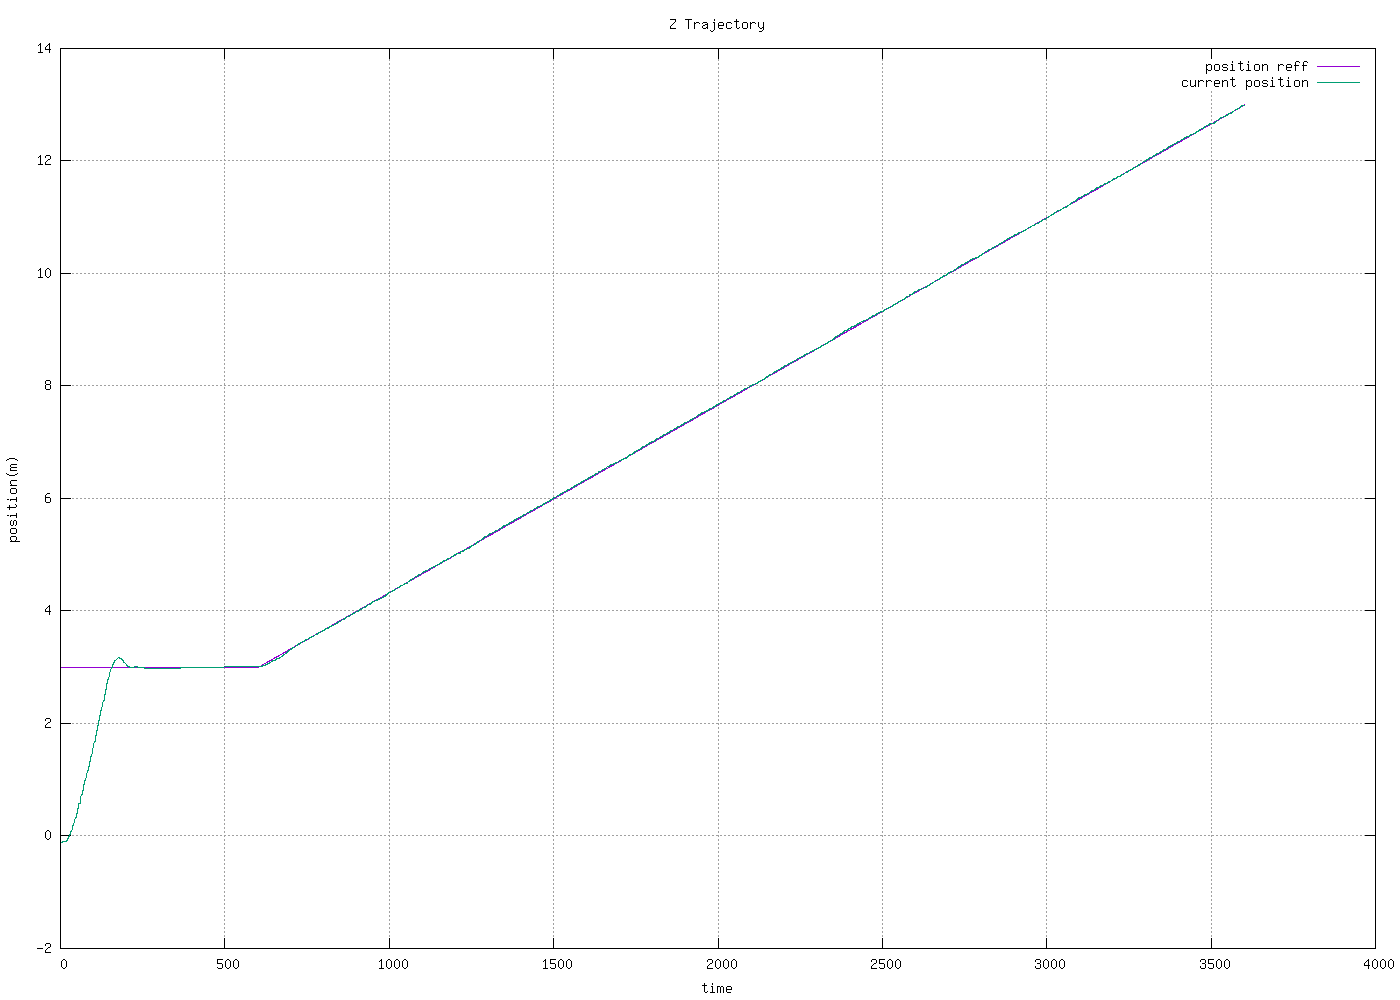

Values plotted in this chart, from the file beside it:
0.000000, 0.003799, 0.000000, -0.097020, 0.000000, 0.000000, 0.000000, 0.000000, -0.886896, 1.737588
0.000000, 0.02392, 3, -0.1081, -0.02392, 3.108, 0.000572, 9.661, -0.8795, 1.751
0.000000, 0.02392, 3, -0.1081, -0.02392, 3.108, 0.000572, 9.661, -0.8795, 1.751
0.000000, 0.02439, 3, -0.1077, -0.02392, 3.108, 0.000572, 9.661, -0.8759, 1.748
0.000000, 0.02439, 3, -0.1077, -0.02439, 3.108, 0.000578, 9.66, -0.8759, 1.748
0.000000, 0.02439, 3, -0.1077, -0.02439, 3.108, 0.000581, 9.659, -0.8759, 1.748
0.000000, 0.02439, 3, -0.1077, -0.02439, 3.108, 0.000583, 9.659, -0.8759, 1.748
0.000000, 0.02457, 3, -0.1066, -0.02439, 3.108, 0.000585, 9.659, -0.8875, 1.741
0.000000, 0.02457, 3, -0.1066, -0.02457, 3.107, 0.000587, 9.658, -0.8875, 1.741
0.000000, 0.02457, 3, -0.1066, -0.02457, 3.107, 0.000589, 9.657, -0.8875, 1.741
0.000000, 0.02492, 3, -0.1028, -0.02457, 3.107, 0.000591, 9.657, -0.8094, 1.255
0.000000, 0.02492, 3, -0.1028, -0.02492, 3.103, 0.000593, 9.654, -0.8094, 1.255
0.000000, 0.02492, 3, -0.1028, -0.02492, 3.103, 0.000596, 9.652, -0.8094, 1.255
0.000000, 0.02492, 3, -0.1028, -0.02492, 3.103, 0.000598, 9.65, -0.8094, 1.255
0.000000, 0.02571, 3, -0.09125, -0.02492, 3.103, 0.000599, 9.648, -0.687, 0.9933
0.000000, 0.02571, 3, -0.09125, -0.02571, 3.091, 0.000603, 9.642, -0.687, 0.9933
0.000000, 0.02571, 3, -0.09125, -0.02571, 3.091, 0.000607, 9.637, -0.687, 0.9933
0.000000, 0.02571, 3, -0.09125, -0.02571, 3.091, 0.000610, 9.632, -0.687, 0.9933
0.000000, 0.02605, 3, -0.07353, -0.02571, 3.091, 0.000613, 9.628, -0.5768, 0.6395
0.000000, 0.02605, 3, -0.07353, -0.02605, 3.074, 0.000617, 9.618, -0.5768, 0.6395
0.000000, 0.02605, 3, -0.07353, -0.02605, 3.074, 0.000620, 9.61, -0.5768, 0.6395
0.000000, 0.02625, 3, -0.04677, -0.02605, 3.074, 0.000622, 9.602, -0.4994, 0.4298
0.000000, 0.02625, 3, -0.04677, -0.02625, 3.047, 0.000625, 9.587, -0.4994, 0.4298
0.000000, 0.02625, 3, -0.04677, -0.02625, 3.047, 0.000628, 9.574, -0.4994, 0.4298
0.000000, 0.02625, 3, -0.04677, -0.02625, 3.047, 0.000631, 9.562, -0.4994, 0.4298
0.000000, 0.02636, 3, -0.01155, -0.02625, 3.047, 0.000633, 9.551, -0.414, 0.165
0.000000, 0.02636, 3, -0.01155, -0.02636, 3.012, 0.000635, 9.532, -0.414, 0.165
0.000000, 0.02636, 3, -0.01155, -0.02636, 3.012, 0.000638, 9.515, -0.414, 0.165
0.000000, 0.02627, 3, 0.02957, -0.02636, 3.012, 0.000640, 9.499, -0.3458, 0.02967
0.000000, 0.02627, 3, 0.02957, -0.02627, 2.97, 0.000641, 9.476, -0.3458, 0.02967
0.000000, 0.02627, 3, 0.02957, -0.02627, 2.97, 0.000643, 9.454, -0.3458, 0.02967
0.000000, 0.02601, 3, 0.07228, -0.02627, 2.97, 0.000645, 9.434, -0.3103, -0.06393
0.000000, 0.02601, 3, 0.07228, -0.02601, 2.928, 0.000646, 9.407, -0.3103, -0.06393
0.000000, 0.02601, 3, 0.07228, -0.02601, 2.928, 0.000646, 9.382, -0.3103, -0.06393
0.000000, 0.02601, 3, 0.07228, -0.02601, 2.928, 0.000647, 9.358, -0.3103, -0.06393
0.000000, 0.0258, 3, 0.1316, -0.02601, 2.928, 0.000648, 9.335, -0.2638, -0.2044
0.000000, 0.0258, 3, 0.1316, -0.0258, 2.868, 0.000649, 9.304, -0.2638, -0.2044
0.000000, 0.0258, 3, 0.1316, -0.0258, 2.868, 0.000649, 9.275, -0.2638, -0.2044
0.000000, 0.02435, 3, 0.1931, -0.0258, 2.868, 0.000650, 9.248, -0.2447, -0.3097
0.000000, 0.02435, 3, 0.1931, -0.02435, 2.807, 0.000648, 9.213, -0.2447, -0.3097
0.000000, 0.02435, 3, 0.1931, -0.02435, 2.807, 0.000647, 9.179, -0.2447, -0.3097
0.000000, 0.02435, 3, 0.1931, -0.02435, 2.807, 0.000645, 9.148, -0.2447, -0.3097
0.000000, 0.02309, 3, 0.2633, -0.02435, 2.807, 0.000644, 9.117, -0.2192, -0.3614
0.000000, 0.02309, 3, 0.2633, -0.02309, 2.737, 0.000642, 9.08, -0.2192, -0.3614
0.000000, 0.02309, 3, 0.2633, -0.02309, 2.737, 0.000639, 9.043, -0.2192, -0.3614
0.000000, 0.02172, 3, 0.3266, -0.02309, 2.737, 0.000637, 9.009, -0.2043, -0.3941
0.000000, 0.02172, 3, 0.3266, -0.02172, 2.673, 0.000633, 8.968, -0.2043, -0.3941
0.000000, 0.02172, 3, 0.3266, -0.02172, 2.673, 0.000630, 8.93, -0.2043, -0.3941
0.000000, 0.02172, 3, 0.3266, -0.02172, 2.673, 0.000626, 8.892, -0.2043, -0.3941
0.000000, 0.0203, 3, 0.4082, -0.02172, 2.673, 0.000623, 8.857, -0.2008, -0.4619
0.000000, 0.0203, 3, 0.4082, -0.0203, 2.592, 0.000619, 8.814, -0.2008, -0.4619
0.000000, 0.0203, 3, 0.4082, -0.0203, 2.592, 0.000615, 8.773, -0.2008, -0.4619
0.000000, 0.01882, 3, 0.488, -0.0203, 2.592, 0.000611, 8.733, -0.2512, -0.5719
0.000000, 0.01882, 3, 0.488, -0.01882, 2.512, 0.000606, 8.688, -0.2512, -0.5719
0.000000, 0.01882, 3, 0.488, -0.01882, 2.512, 0.000602, 8.644, -0.2512, -0.5719
0.000000, 0.01724, 3, 0.5724, -0.01882, 2.512, 0.000597, 8.601, -0.3108, -0.6108
0.000000, 0.01724, 3, 0.5724, -0.01724, 2.428, 0.000592, 8.553, -0.3108, -0.6108
0.000000, 0.01724, 3, 0.5724, -0.01724, 2.428, 0.000587, 8.506, -0.3108, -0.6108
0.000000, 0.01724, 3, 0.5724, -0.01724, 2.428, 0.000582, 8.461, -0.3108, -0.6108
0.000000, 0.01724, 3, 0.5724, -0.01724, 2.428, 0.000577, 8.418, -0.3108, -0.6108
0.000000, 0.01724, 3, 0.5724, -0.01724, 2.428, 0.000572, 8.376, -0.3108, -0.6108
... 3,542 more rows
